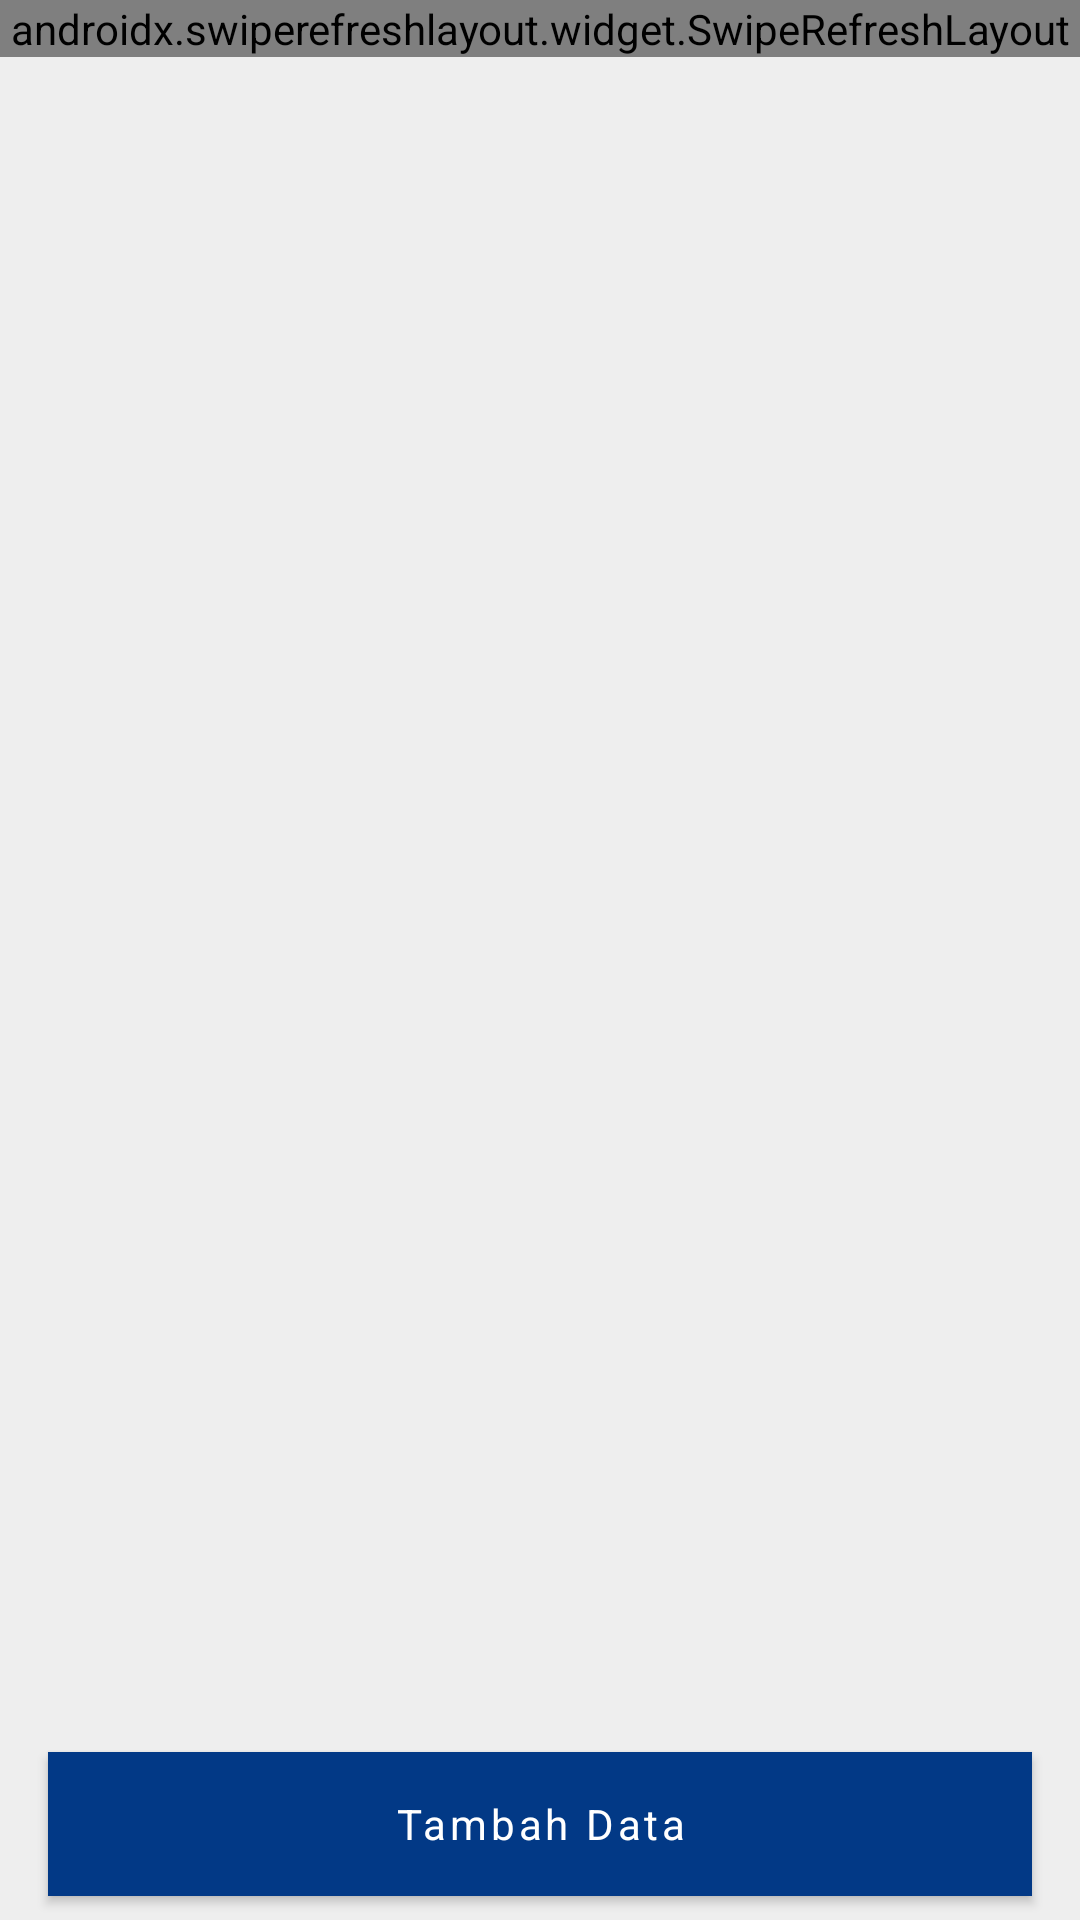

Here is an Android app screen rendered from its layout file. Give the layout XML and the strings, colors and styles it references.
<!-- AndroidManifest.xml: application theme AppTheme.NoActionBar -->
<!-- res/layout/activity_main.xml -->
<?xml version="1.0" encoding="utf-8"?>
<FrameLayout xmlns:android="http://schemas.android.com/apk/res/android"
    xmlns:app="http://schemas.android.com/apk/res-auto"
    xmlns:tools="http://schemas.android.com/tools"
    android:layout_width="match_parent"
    android:layout_height="match_parent"
    android:background="#EEEEEE"
    tools:context=".ui.main.MainActivity">


    <androidx.swiperefreshlayout.widget.SwipeRefreshLayout
        android:id="@+id/swipe_refresh_home"
        android:layout_width="match_parent"
        android:layout_height="wrap_content"
        app:layout_constraintBottom_toBottomOf="parent"
        app:layout_constraintEnd_toEndOf="parent"
        app:layout_constraintStart_toStartOf="parent"
        app:layout_constraintTop_toTopOf="parent">

        <androidx.core.widget.NestedScrollView
            android:layout_width="match_parent"
            android:layout_height="0dp">

            <LinearLayout
                android:layout_width="match_parent"
                android:layout_height="wrap_content"
                android:layout_marginBottom="56dp"
                android:orientation="vertical">

                <RelativeLayout
                    android:layout_width="match_parent"
                    android:layout_height="wrap_content">

                    <View
                        android:id="@+id/view_blue"
                        android:layout_width="match_parent"
                        android:layout_height="85dp"
                        android:layout_alignParentTop="true"
                        android:background="@color/colorPrimary" />

                    <TextView
                        android:id="@+id/tv_app"
                        android:layout_width="match_parent"
                        android:layout_height="wrap_content"
                        android:layout_below="@id/view_blue"
                        android:layout_marginTop="-90dp"
                        android:paddingStart="16dp"
                        android:paddingTop="22dp"
                        android:text="@string/app_name"
                        android:textColor="@color/colorWhite"
                        android:textSize="20sp"
                        android:textStyle="bold"
                        tools:ignore="RtlSymmetry" />

                    <androidx.cardview.widget.CardView
                        android:id="@+id/card_search"
                        android:layout_width="match_parent"
                        android:layout_height="wrap_content"
                        android:layout_below="@id/tv_app"
                        android:layout_marginLeft="16dp"
                        android:layout_marginTop="15dp"
                        android:layout_marginRight="16dp"
                        app:cardBackgroundColor="@color/colorWhite"
                        app:cardCornerRadius="10dp"
                        app:cardElevation="0dp">

                        <androidx.appcompat.widget.SearchView
                            android:id="@+id/searchView"
                            android:layout_width="match_parent"
                            android:layout_height="40dp"
                            android:iconifiedByDefault="false"
                            app:queryHint="@string/find_recipe">

                            <requestFocus />

                        </androidx.appcompat.widget.SearchView>

                    </androidx.cardview.widget.CardView>

                </RelativeLayout>

                <LinearLayout
                    android:layout_width="match_parent"
                    android:layout_height="wrap_content"
                    android:orientation="vertical">


                    <TextView
                        android:layout_width="match_parent"
                        android:layout_height="wrap_content"
                        android:layout_marginStart="16dp"
                        android:layout_marginTop="16dp"
                        android:layout_marginBottom="8dp"
                        android:text="@string/allData"
                        android:textColor="@color/colorPrimaryDark"
                        android:textSize="20sp"
                        android:textStyle="bold" />


                    <androidx.recyclerview.widget.RecyclerView
                        android:id="@+id/rv_home"
                        android:layout_width="match_parent"
                        android:layout_height="match_parent"
                        android:layout_marginStart="16dp"
                        android:layout_marginEnd="16dp" />

                    <TextView
                        android:id="@+id/tv_information"
                        android:layout_width="match_parent"
                        android:layout_height="wrap_content"
                        android:layout_marginTop="16dp"
                        android:gravity="center"
                        android:text="@string/information"
                        android:textColor="@android:color/black"
                        android:textSize="16sp"
                        android:textStyle="bold"
                        android:visibility="gone" />

                </LinearLayout>

            </LinearLayout>


        </androidx.core.widget.NestedScrollView>

    </androidx.swiperefreshlayout.widget.SwipeRefreshLayout>

    <Button
        android:id="@+id/btn_add_data"
        android:layout_width="match_parent"
        android:layout_height="wrap_content"
        android:layout_gravity="bottom"
        android:layout_marginStart="16dp"
        android:layout_marginEnd="16dp"
        android:layout_marginBottom="8dp"
        android:background="@color/colorPrimaryDark"
        android:text="@string/add_data"
        android:textAllCaps="false"
        android:textColor="@android:color/white" />

</FrameLayout>
<!-- resources referenced by this layout -->
<resources>
  <color name="colorPrimary">#023986</color>
  <color name="colorPrimaryDark">#053354</color>
  <color name="colorWhite">#FFFF</color>
  <string name="add_data">Tambah Data</string>
  <string name="allData">Semua Sales Quotation</string>
  <string name="app_name">Sales Quotation</string>
  <string name="find_recipe">Cari data…</string>
  <string name="information">Tidak ada data ditemukan</string>
  <style name="AppTheme.NoActionBar">
          <item name="windowActionBar">false</item>
          <item name="windowNoTitle">true</item>
      </style>
</resources>
